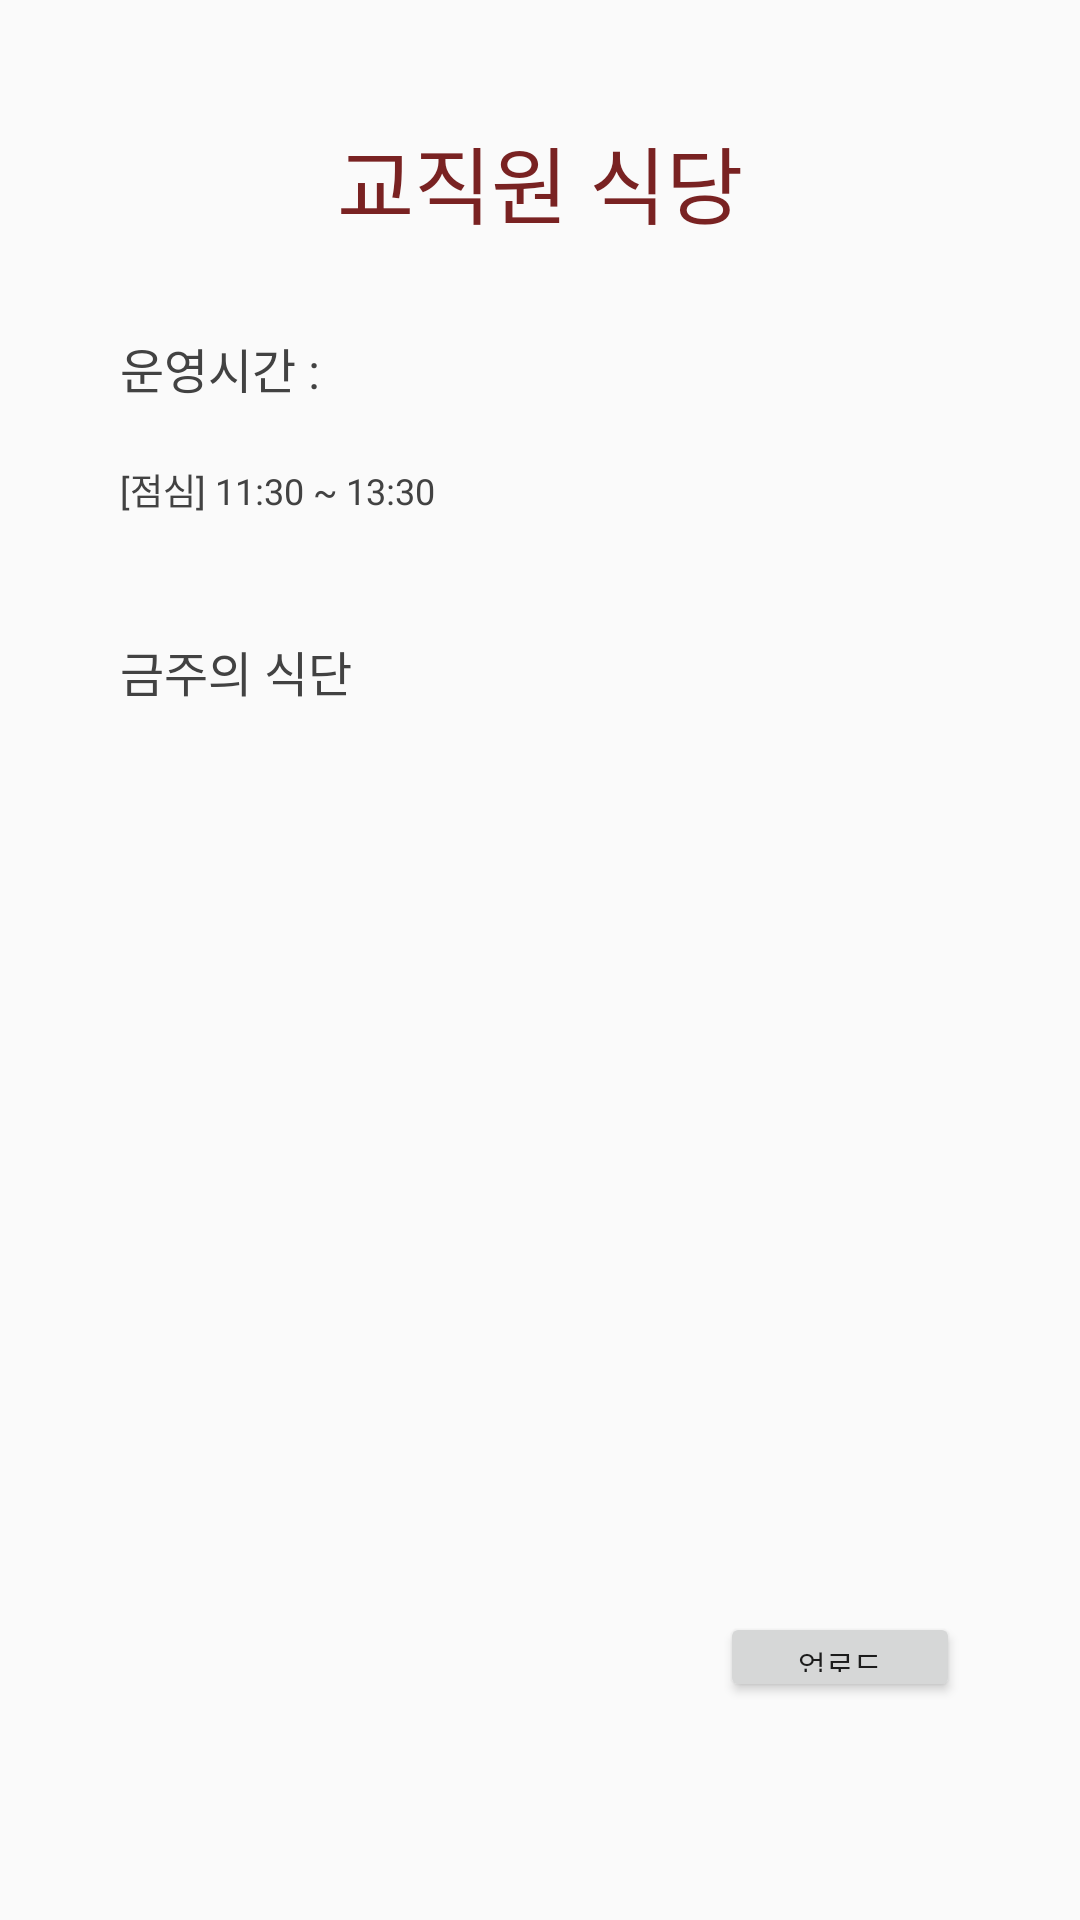

Here is an Android app screen rendered from its layout file. Give the layout XML and the strings, colors and styles it references.
<!-- AndroidManifest.xml: application theme Theme.GuruApp_1 -->
<!-- res/layout/activity_staff_cafeteria.xml -->
<?xml version="1.0" encoding="utf-8"?>
<LinearLayout xmlns:android="http://schemas.android.com/apk/res/android"
    xmlns:app="http://schemas.android.com/apk/res-auto"
    xmlns:tools="http://schemas.android.com/tools"
    android:layout_width="match_parent"
    android:layout_height="match_parent"
    android:orientation="vertical"
    android:padding="40dp"
    tools:context=".StaffCafeteria">

    
    <TextView
        android:id="@+id/textView"
        android:layout_width="wrap_content"
        android:layout_height="wrap_content"
        android:layout_gravity="center"
        android:layout_marginBottom="30dp"
        android:text="교직원 식당"
        android:textColor="#792222"
        android:textSize="28sp"
        android:fontFamily="@font/scdream7" />

    <LinearLayout
        android:layout_width="match_parent"
        android:layout_height="wrap_content"
        android:layout_weight="1"
        android:orientation="vertical">

        <TextView
            android:id="@+id/textView1"
            android:layout_width="wrap_content"
            android:layout_height="wrap_content"
            android:layout_gravity="left"
            android:layout_marginBottom="20dp"
            android:text="운영시간 : "
            android:textColor="@color/cardview_dark_background"
            android:fontFamily="@font/cafe24surround"
            android:textSize="16sp" />

        <TextView
            android:id="@+id/textView2"
            android:layout_width="wrap_content"
            android:layout_height="wrap_content"
            android:layout_gravity="left"
            android:layout_marginBottom="40dp"
            android:text="[점심] 11:30 ~ 13:30"
            android:textColor="@color/cardview_dark_background"
            android:fontFamily="@font/cafe24surround"
            android:textSize="12sp" />

        <TextView
            android:id="@+id/textView3"
            android:layout_width="wrap_content"
            android:layout_height="wrap_content"
            android:layout_gravity="left"
            android:layout_marginBottom="10dp"
            android:text="금주의 식단"
            android:textColor="@color/cardview_dark_background"
            android:fontFamily="@font/cafe24surround"
            android:textSize="16sp" />

        <ImageView
            android:id="@+id/staffImageView1"
            android:layout_width="match_parent"
            android:layout_height="290dp"
            android:layout_marginBottom="2dp"
            android:transitionName="imgTrans" />

        <Button
            android:id="@+id/button1"
            android:layout_width="80dp"
            android:layout_height="30dp"
            android:layout_gravity="right"
            android:onClick="bt1"
            android:text="업로드"
            android:fontFamily="@font/cafe24surround"
            android:textSize="10sp" />

    </LinearLayout>

</LinearLayout>
<!-- resources referenced by this layout -->
<resources>
  <style name="Theme.GuruApp_1" parent="Theme.AppCompat.Light.DarkActionBar">
          
          <item name="colorPrimary">@color/main_red</item>
          <item name="colorPrimaryVariant">@color/main_red_dark</item>
          <item name="colorOnPrimary">@color/white</item>
  
          
          <item name="android:statusBarColor" tools:targetApi="l">?attr/colorPrimaryVariant</item>
          
      </style>
  <color name="main_red">#AC3030</color>
  <color name="main_red_dark">#792222</color>
  <color name="white">#FFFFFFFF</color>
</resources>
